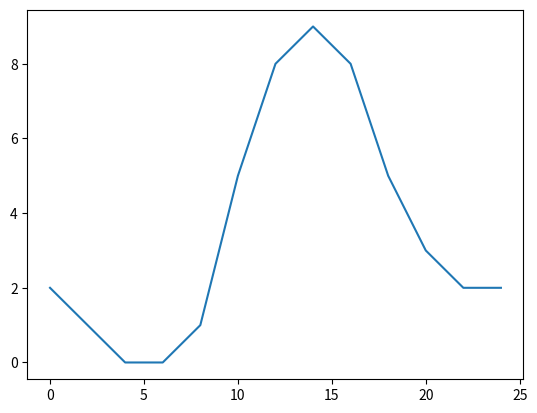

This chart was generated by the following Python code:
# import library
import pandas as pd
import numpy as np
import matplotlib.pyplot as plt
import seaborn as sns

# memuat data
temperature_c = [2, 1, 0, 0, 1, 5, 8, 9, 8, 5, 3, 2, 2]
hour = [0, 2, 4, 6, 8, 10, 12, 14, 16, 18, 20, 22, 24]

# visualisasi line graph
plt.plot(
  hour,
  temperature_c
)
plt.show()
